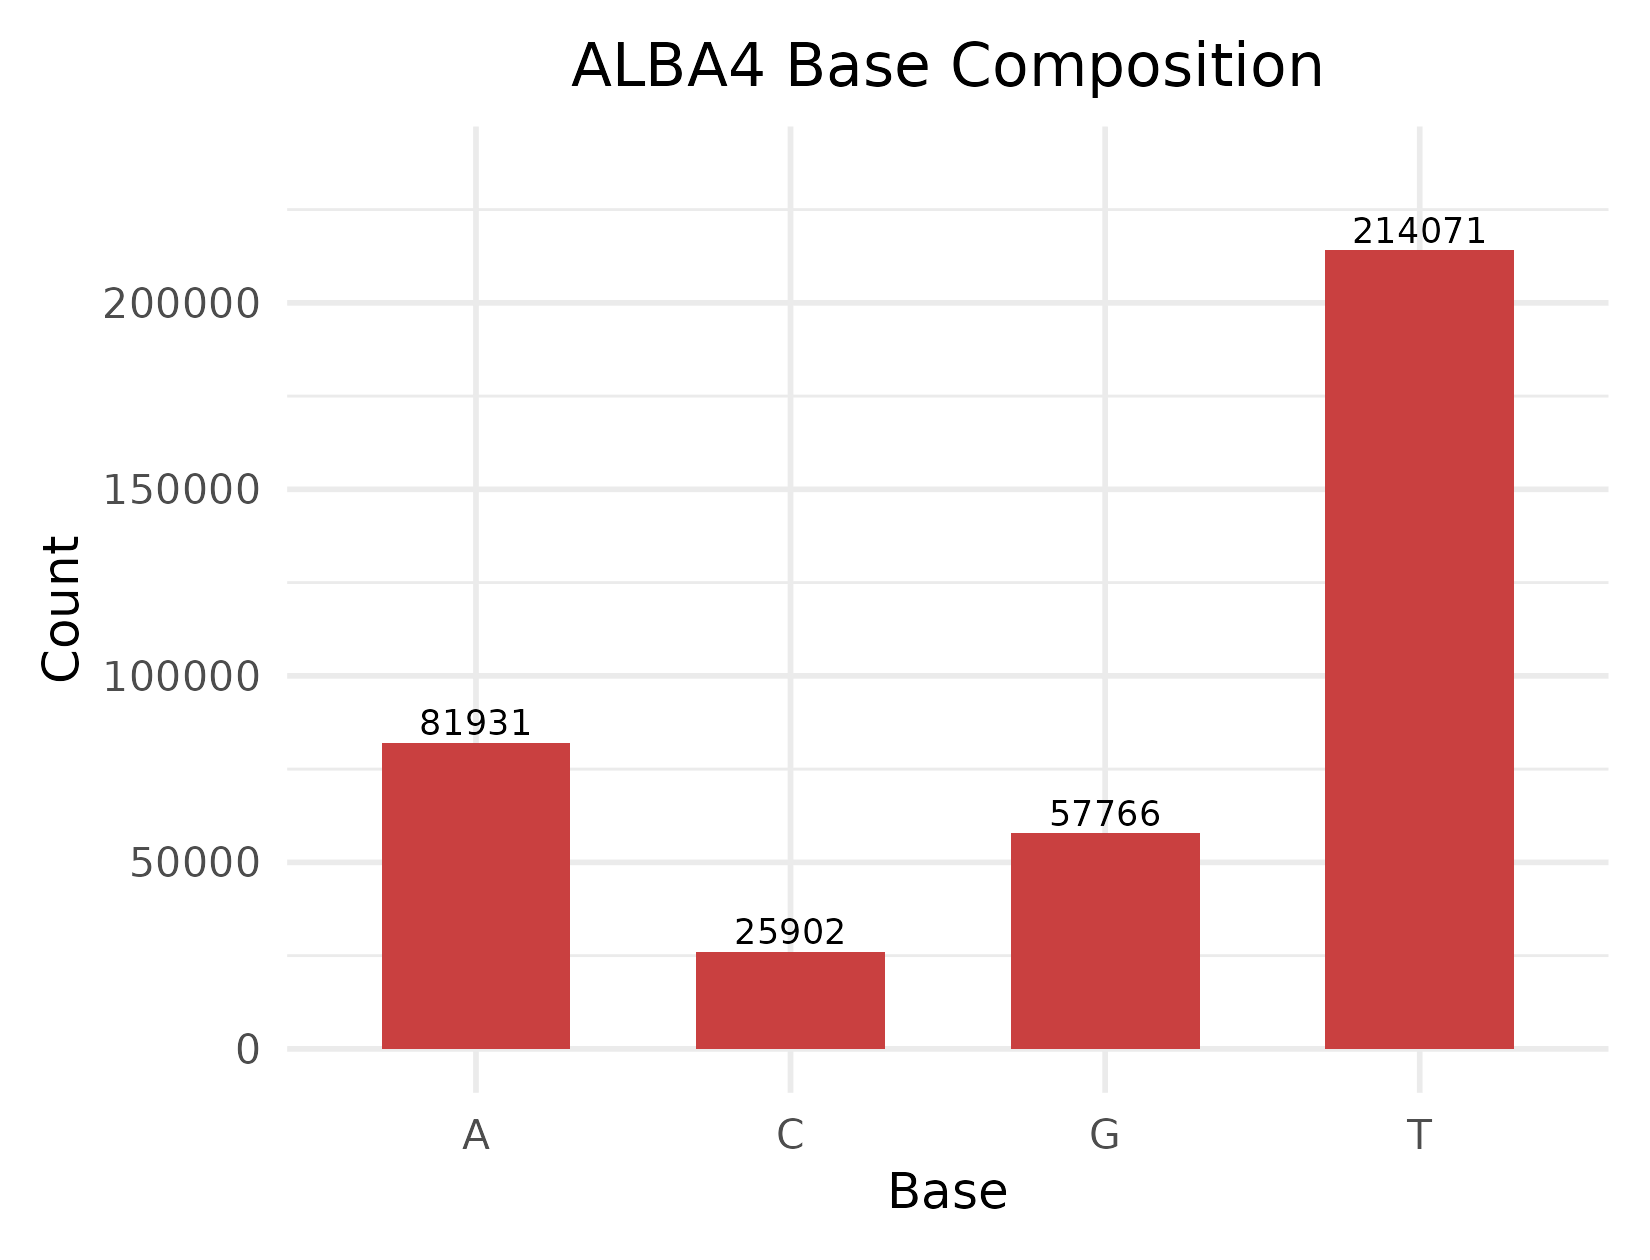

The data file committed next to this chart (first rows):
Base, Count
A, 81931
C, 25902
G, 57766
T, 214071
